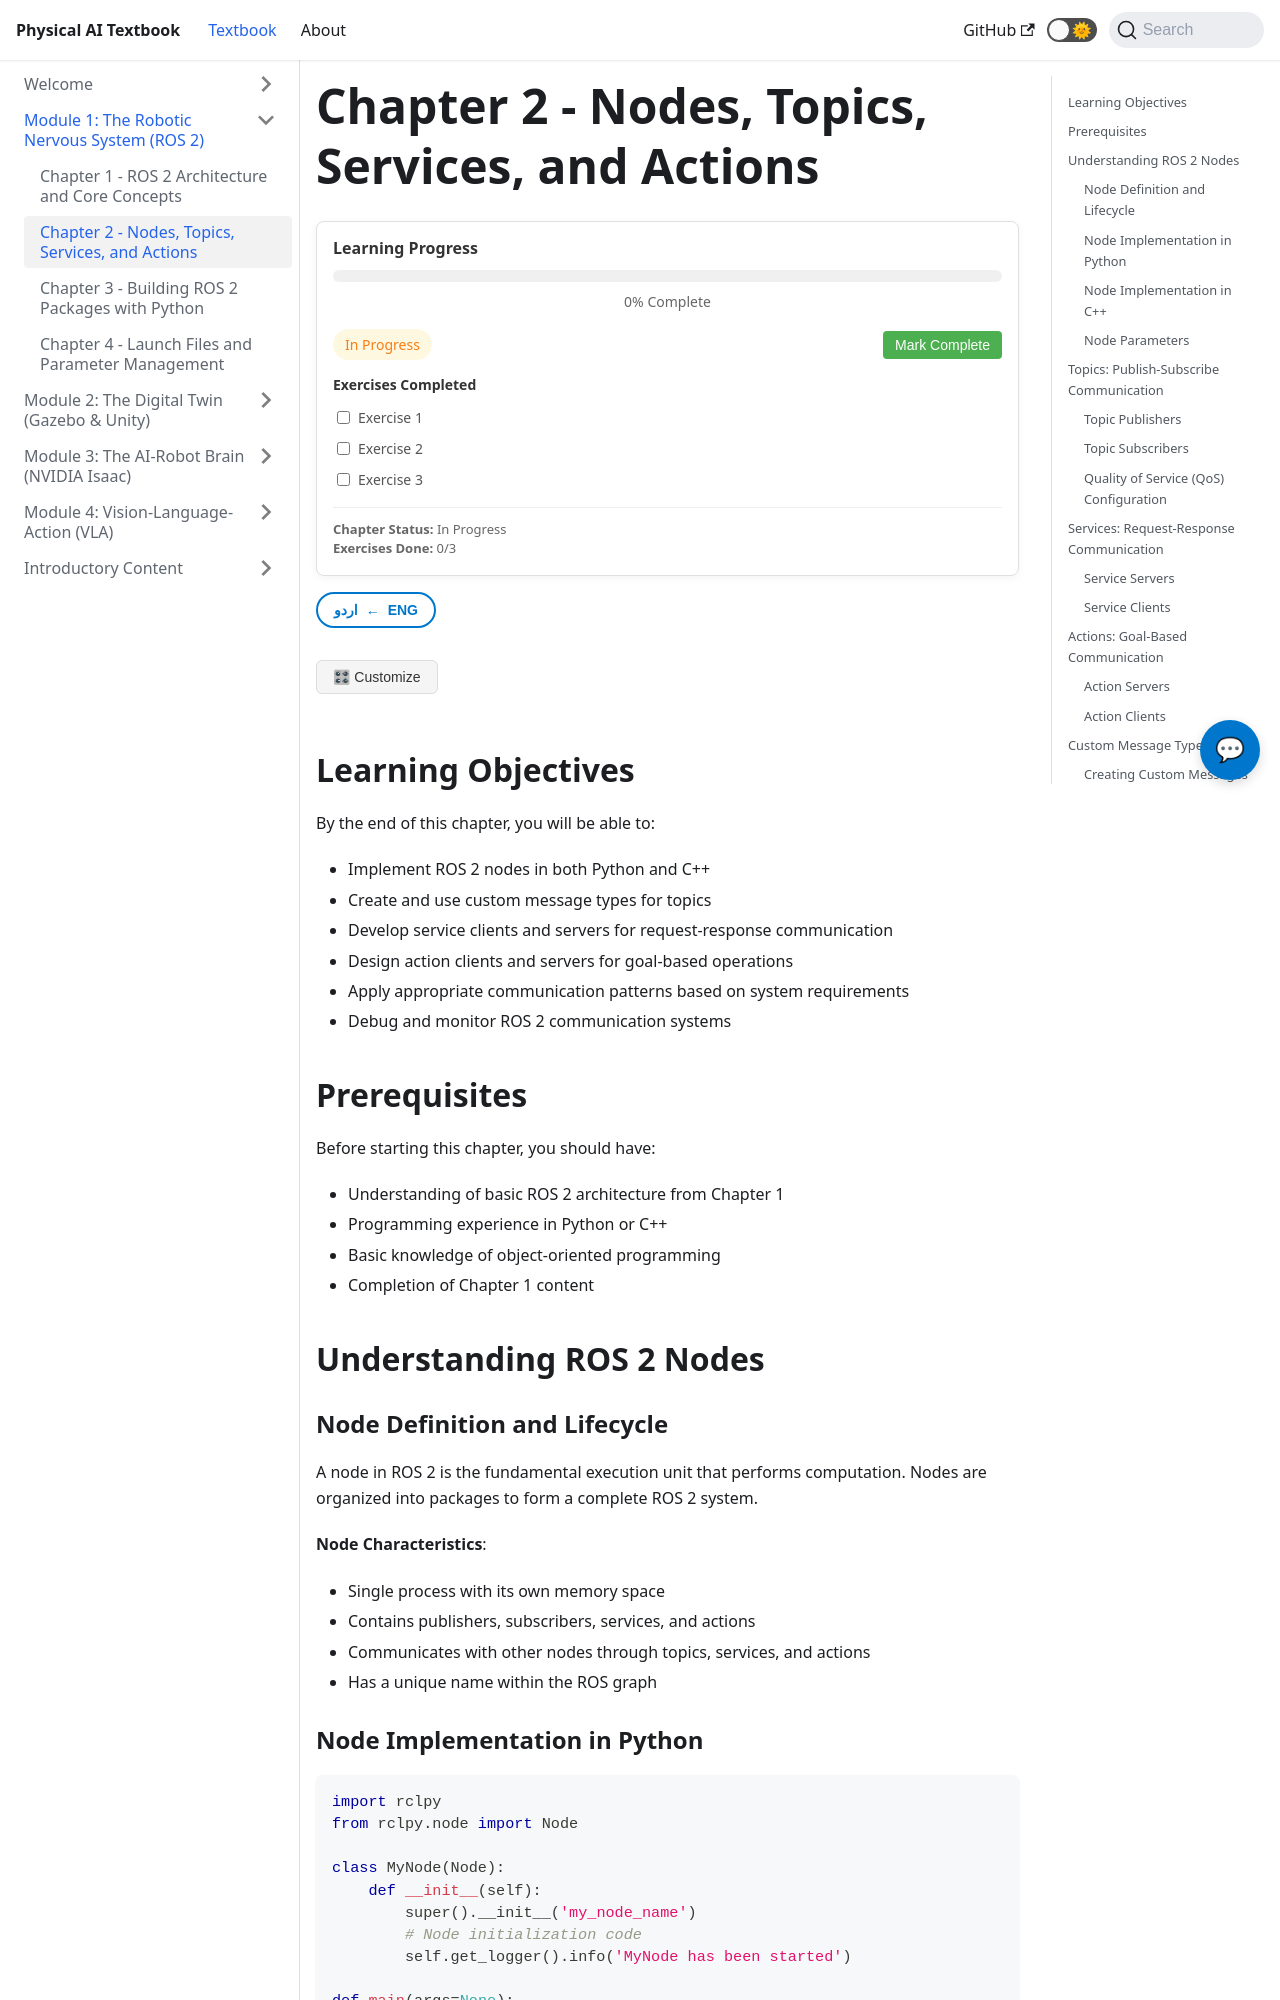

repository: MubashirJatoi/physical-ai-book · page: docs/module1/chapter2.html · generator: docusaurus

---
sidebar_position: 2
title: Chapter 2 - Nodes, Topics, Services, and Actions
---

import ProgressTracker from '@site/src/components/ProgressTracker';
import UrduTranslationToggle from '@site/src/components/UrduTranslationToggle';
import PersonalizationButton from '@site/src/components/PersonalizationButton';
import ImageGallery from '@site/src/components/ImageGallery';
import VideoEmbed from '@site/src/components/VideoEmbed';
import CodePlayground from '@site/src/components/CodePlayground';

# Chapter 2 - Nodes, Topics, Services, and Actions

<ProgressTracker chapterId="module1-chapter2" />
<UrduTranslationToggle />
<PersonalizationButton />

## Learning Objectives

By the end of this chapter, you will be able to:
- Implement ROS 2 nodes in both Python and C++
- Create and use custom message types for topics
- Develop service clients and servers for request-response communication
- Design action clients and servers for goal-based operations
- Apply appropriate communication patterns based on system requirements
- Debug and monitor ROS 2 communication systems

## Prerequisites

Before starting this chapter, you should have:
- Understanding of basic ROS 2 architecture from Chapter 1
- Programming experience in Python or C++
- Basic knowledge of object-oriented programming
- Completion of Chapter 1 content

## Understanding ROS 2 Nodes

### Node Definition and Lifecycle

A node in ROS 2 is the fundamental execution unit that performs computation. Nodes are organized into packages to form a complete ROS 2 system.

**Node Characteristics**:
- Single process with its own memory space
- Contains publishers, subscribers, services, and actions
- Communicates with other nodes through topics, services, and actions
- Has a unique name within the ROS graph
